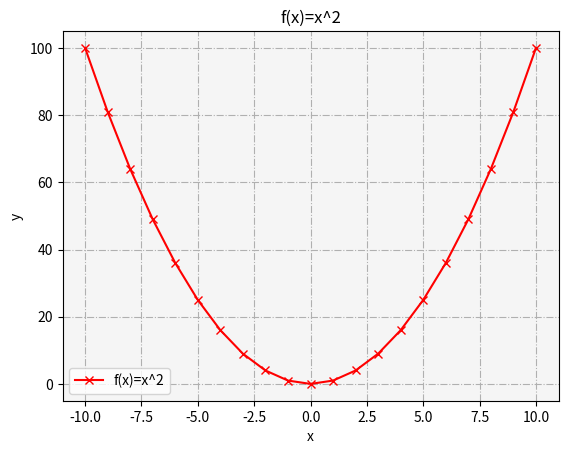

Python code for this plot:
# Matplotlib [Python]
# Ejercicios de práctica

# [redacted]
# Version: 2.0

# IMPORTANTE: NO borrar los comentarios
# que aparecen en verde con el hashtag "#"

# Ejercicios de matplotlib
import numpy as np
import matplotlib.pyplot as plt


if __name__ == '__main__':
    print("Bienvenidos a otra clase de Inove con Python")
    print("Line Plot")

    # NOTA: aproveche los ejemplos de "line_plot" de clase

    # Se desea graficar los valores de "x" e "y" en un gráfico de línea
    # A continuación los datos ya disponibles de "x" e "y" para que utilice:
    x = list(range(-10, 11, 1))

    # Bucle que completa y calcula todos los valores de "y"
    y = []
    for i in x:
        y.append(i**2)

    # Alumno: Crear una "figura" y crear un "ax" con add_subplot
    # Graficar el "line plot" de "y" en función de "x"

    # Alumno: Colocar la leyenda y el label con el nombre de la función
    # Darle color a la línea a su elección

    # Crear acá su gráfico

    fig = plt.figure()
    ax = fig.add_subplot()
    ax.plot(x, y, color='r', marker='x', label="f(x)=x^2")
    
    ax.set_facecolor('whitesmoke')
    ax.set_title("f(x)=x^2")
    ax.set_ylabel("y")
    ax.set_xlabel("x")
    ax.legend()
    ax.grid(ls='dashdot')

    plt.show()

    print("terminamos")
